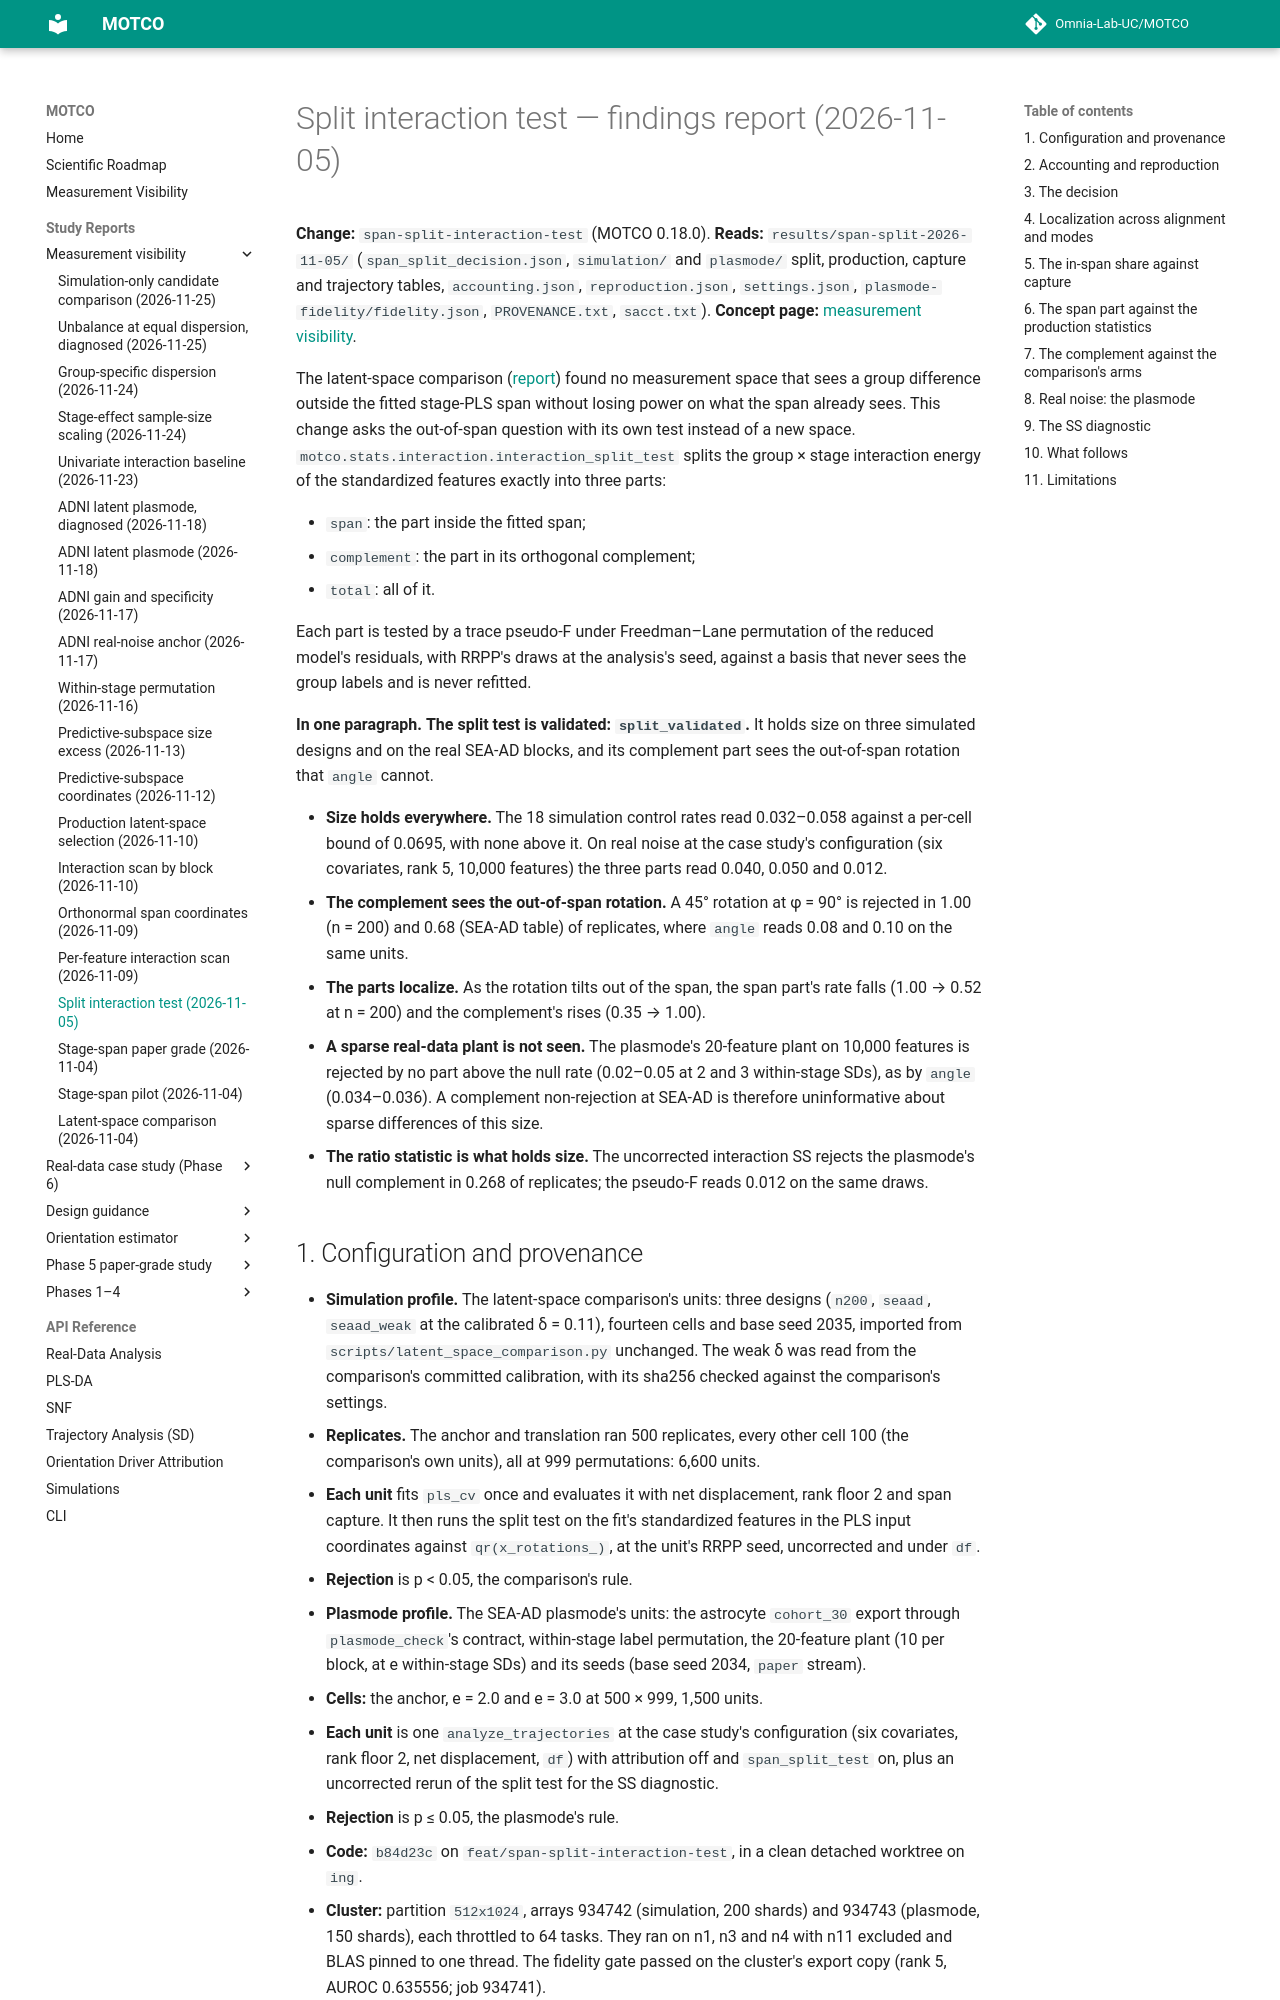

repository: Omnia-Lab-UC/MOTCO · page: reports/span-split-2026-11-05/index.html · generator: mkdocs

# Split interaction test — findings report (2026-11-05)

**Change:** `span-split-interaction-test` (MOTCO 0.18.0). **Reads:** `results/span-split-2026-11-05/` (`span_split_decision.json`, `simulation/` and `plasmode/` split, production, capture and trajectory tables, `accounting.json`, `reproduction.json`, `settings.json`, `plasmode-fidelity/fidelity.json`, `PROVENANCE.txt`, `sacct.txt`). **Concept page:** [measurement visibility](../measurement-visibility.md#testing-outside-the-span-the-split-interaction-test).

The latent-space comparison ([report](latent-space-comparison-2026-11-04.md)) found no measurement space that sees a group difference outside the fitted stage-PLS span without losing power on what the span already sees. This change asks the out-of-span question with its own test instead of a new space. `motco.stats.interaction.interaction_split_test` splits the group × stage interaction energy of the standardized features exactly into three parts:

- `span`: the part inside the fitted span;
- `complement`: the part in its orthogonal complement;
- `total`: all of it.

Each part is tested by a trace pseudo-F under Freedman–Lane permutation of the reduced model's residuals, with RRPP's draws at the analysis's seed, against a basis that never sees the group labels and is never refitted.

**In one paragraph.** **The split test is validated: `split_validated`.** It holds size on three simulated designs and on the real SEA-AD blocks, and its complement part sees the out-of-span rotation that `angle` cannot.

- **Size holds everywhere.** The 18 simulation control rates read 0.032–0.058 against a per-cell bound of 0.0695, with none above it. On real noise at the case study's configuration (six covariates, rank 5, 10,000 features) the three parts read 0.040, 0.050 and 0.012.
- **The complement sees the out-of-span rotation.** A 45° rotation at φ = 90° is rejected in 1.00 (n = 200) and 0.68 (SEA-AD table) of replicates, where `angle` reads 0.08 and 0.10 on the same units.
- **The parts localize.** As the rotation tilts out of the span, the span part's rate falls (1.00 → 0.52 at n = 200) and the complement's rises (0.35 → 1.00).
- **A sparse real-data plant is not seen.** The plasmode's 20-feature plant on 10,000 features is rejected by no part above the null rate (0.02–0.05 at 2 and 3 within-stage SDs), as by `angle` (0.034–0.036). A complement non-rejection at SEA-AD is therefore uninformative about sparse differences of this size.
- **The ratio statistic is what holds size.** The uncorrected interaction SS rejects the plasmode's null complement in 0.268 of replicates; the pseudo-F reads 0.012 on the same draws.
